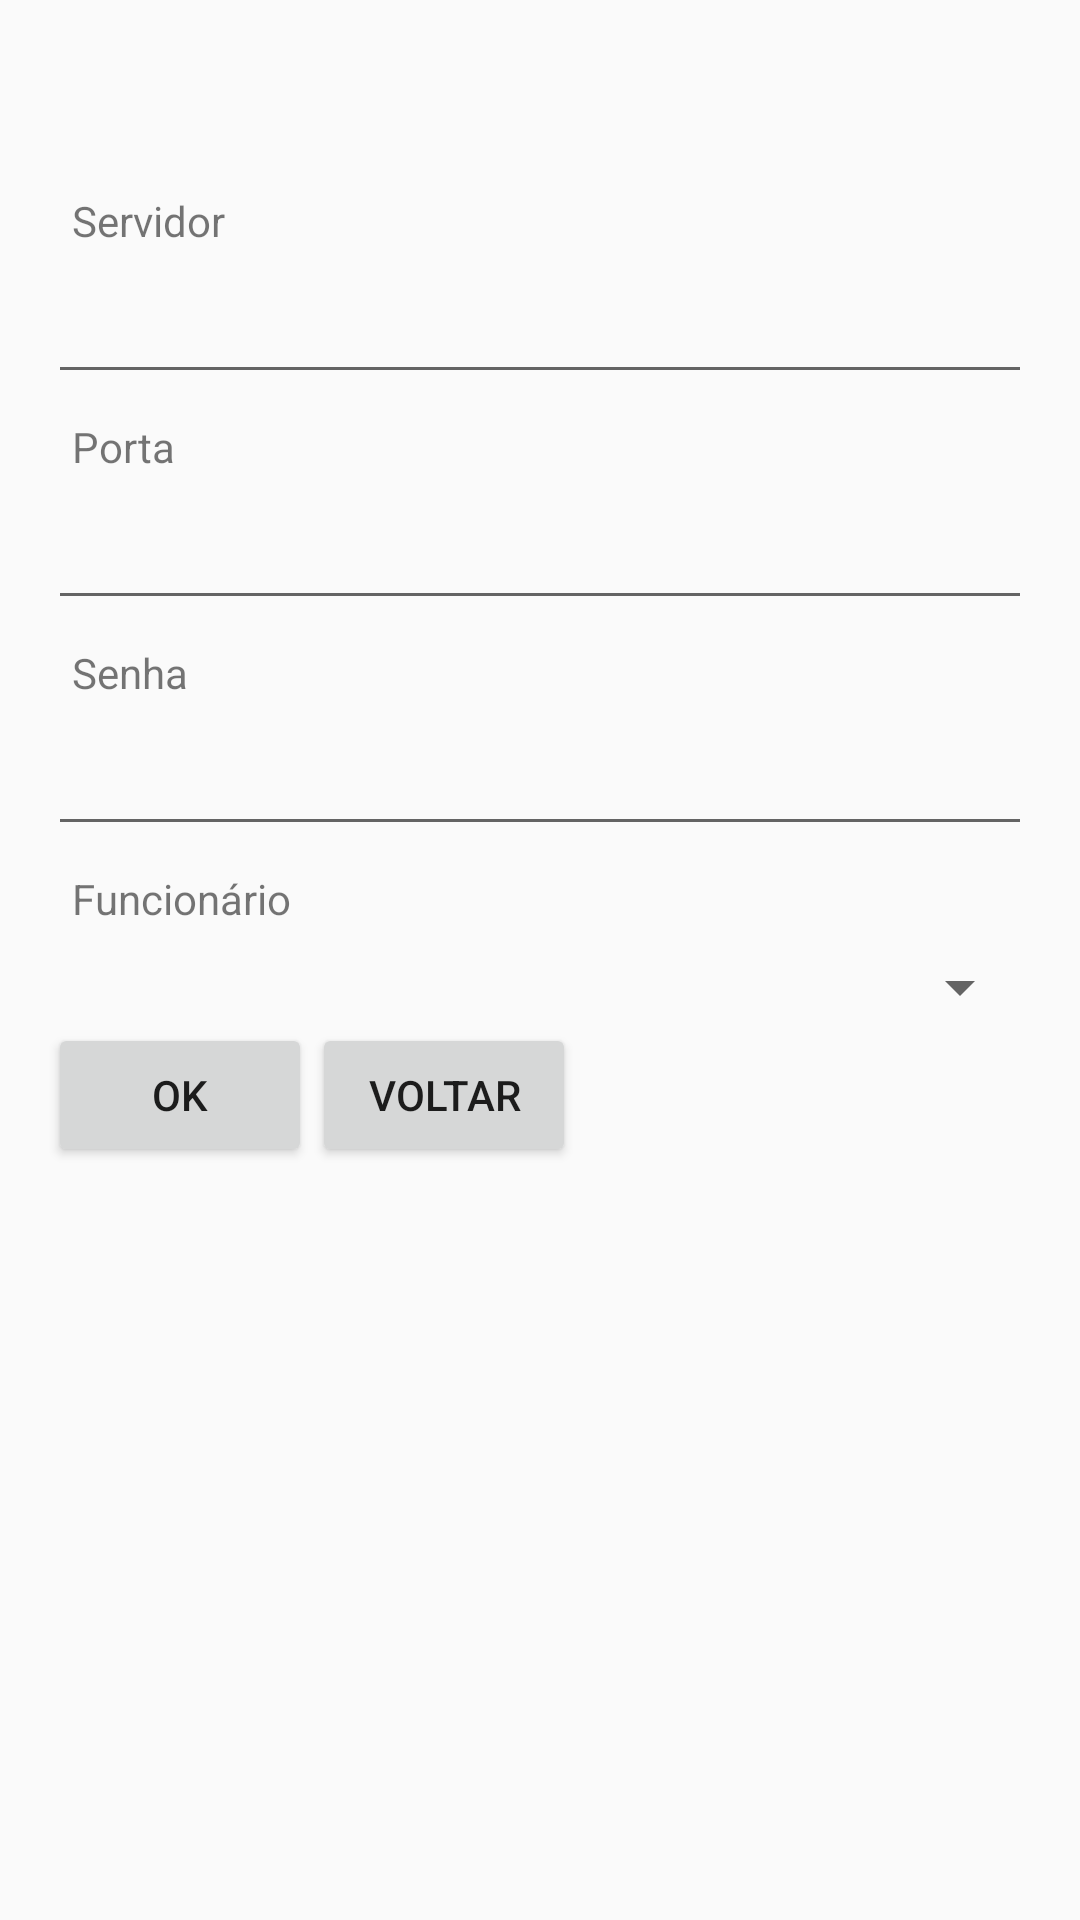

The Android layout XML behind this screen, and the referenced resources:
<!-- AndroidManifest.xml: application theme Padrao -->
<!-- res/layout/activity_act_config.xml -->
<LinearLayout
    xmlns:android="http://schemas.android.com/apk/res/android"
    xmlns:tools="http://schemas.android.com/tools"
    android:layout_width="match_parent"
    android:layout_height="match_parent"
    android:paddingLeft="@dimen/activity_horizontal_margin"
    android:paddingRight="@dimen/activity_horizontal_margin"
    android:paddingTop="@dimen/activity_vertical_margin"
    android:paddingBottom="@dimen/activity_vertical_margin"
    android:orientation="vertical"
    tools:context=".actConfig">

    <LinearLayout
        android:orientation="vertical"
        android:layout_width="match_parent"
        android:layout_height="wrap_content">
        <TextView
            android:layout_width="match_parent"
            android:layout_height="match_parent"
            android:padding="@dimen/padding_medium"
            android:text="Servidor"/>
        <EditText
            android:id="@+id/edt_Servidor"
            android:padding="@dimen/padding_medium"
            android:layout_width="match_parent"
            android:singleLine="true"
            android:layout_height="match_parent" />
        </LinearLayout>

    <LinearLayout
        android:orientation="vertical"
        android:layout_width="match_parent"
        android:layout_height="wrap_content">
        <TextView
            android:layout_width="match_parent"
            android:padding="@dimen/padding_medium"
            android:layout_height="match_parent"
            android:text="Porta"/>

        <EditText
            android:id="@+id/edt_Porta_Servidor"
            android:padding="@dimen/padding_medium"
            android:singleLine="true"
            android:layout_width="match_parent"
            android:layout_height="match_parent"
            android:inputType="number"/>
        </LinearLayout>

    <LinearLayout
        android:orientation="vertical"
        android:layout_width="match_parent"
        android:layout_height="wrap_content">
        <TextView
            android:layout_width="match_parent"
            android:padding="@dimen/padding_medium"
            android:layout_height="match_parent"
            android:text="Senha"/>

        <EditText
            android:id="@+id/edt_Senha"
            android:padding="@dimen/padding_medium"
            android:singleLine="true"
            android:layout_width="match_parent"
            android:layout_height="match_parent"
            android:inputType="textPassword"/>
    </LinearLayout>



    <LinearLayout
        android:orientation="vertical"
        android:layout_width="match_parent"
        android:layout_height="wrap_content">

        <TextView
            android:layout_width="match_parent"
            android:padding="@dimen/padding_medium"
            android:layout_height="match_parent"
            android:text="Funcionário"/>

        <Spinner
            android:id="@+id/edt_Funcionario"
            android:padding="@dimen/padding_medium"
            android:layout_width="match_parent"
            android:layout_height="match_parent">

            </Spinner>

    </LinearLayout>

    <LinearLayout
        android:layout_width="wrap_content"
        android:layout_height="wrap_content"
        android:orientation="horizontal">

        <Button
            android:id="@+id/btn_ok"
            android:onClick="ok"
            android:padding="@dimen/padding_large"
            android:layout_width="wrap_content"
            android:layout_height="match_parent"
            android:text="OK"/>

        <Button
            android:id="@+id/btn_voltar"
            android:onClick="voltar"
            android:padding="@dimen/padding_large"
            android:layout_width="wrap_content"
            android:layout_height="match_parent"
            android:text="Voltar"/>

    </LinearLayout>

    </LinearLayout>
<!-- resources referenced by this layout -->
<resources>
  <dimen name="activity_horizontal_margin">16dp</dimen>
  <dimen name="activity_vertical_margin">56dp</dimen>
  <dimen name="padding_large">10dp</dimen>
  <dimen name="padding_medium">8dp</dimen>
  <style name="Padrao" parent="AppTheme">
          
      </style>
  <style name="AppTheme" parent="Theme.AppCompat.Light">
          
      </style>
</resources>
